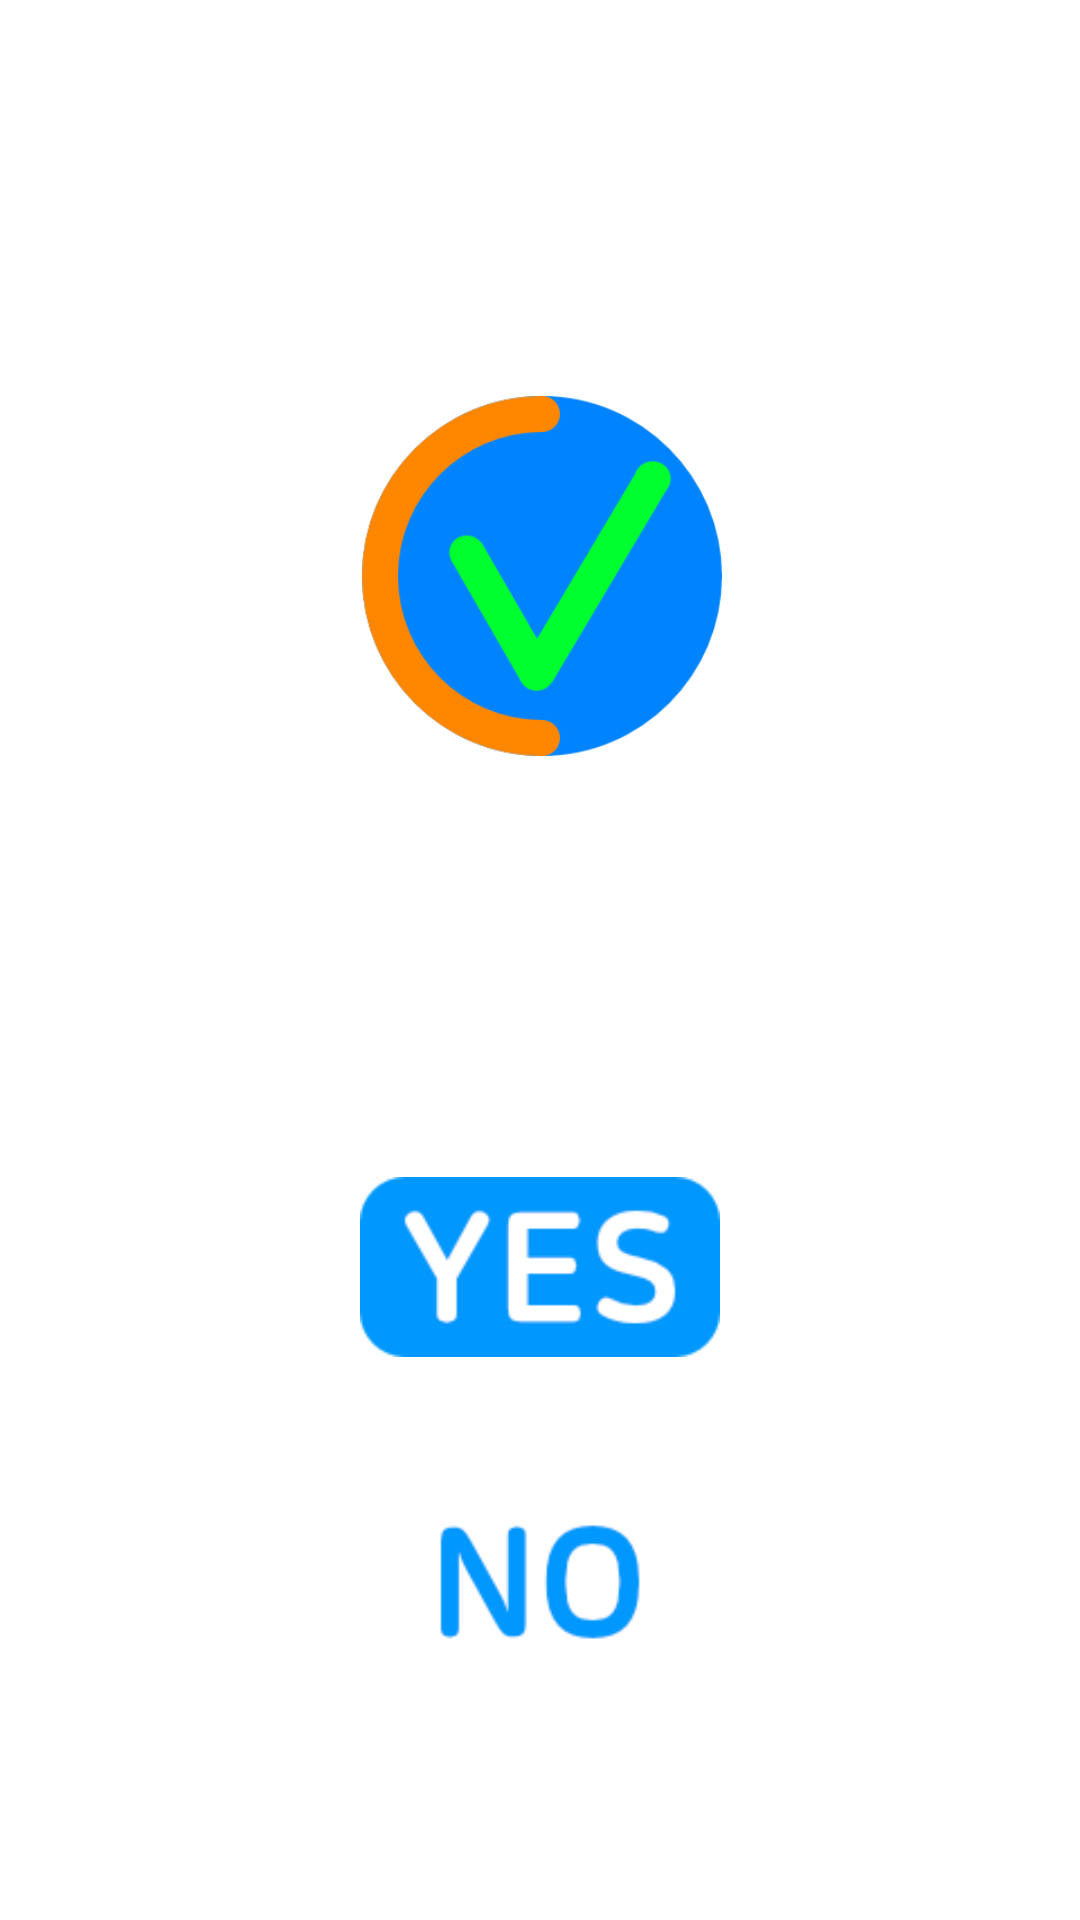

Layout XML and referenced resources for this Android screen:
<!-- AndroidManifest.xml: application theme Theme.Covidcheckin -->
<!-- res/layout/activity_self_check.xml -->
<?xml version="1.0" encoding="utf-8"?>
<androidx.constraintlayout.widget.ConstraintLayout xmlns:android="http://schemas.android.com/apk/res/android"
    xmlns:app="http://schemas.android.com/apk/res-auto"
    xmlns:tools="http://schemas.android.com/tools"
    android:layout_width="match_parent"
    android:layout_height="match_parent"
    tools:context=".SelfCheckActivity">

    <ImageView
        android:id="@+id/sc_iv"
        android:layout_width="384dp"
        android:layout_height="384dp"
        android:layout_marginTop="0dp"
        android:background="@drawable/icon"
        app:layout_constraintHorizontal_bias="0.494"
        app:layout_constraintLeft_toLeftOf="parent"
        app:layout_constraintRight_toRightOf="parent"
        app:layout_constraintTop_toTopOf="parent" />

    <TextView
        android:id="@+id/sc_ques"
        android:layout_width="wrap_content"
        android:layout_height="wrap_content"
        android:layout_marginTop="300dp"
        app:layout_constraintTop_toTopOf="parent"
        app:layout_constraintLeft_toLeftOf="parent"
        app:layout_constraintRight_toRightOf="parent"
        android:fontFamily="@font/nsreb"
        android:textSize="24sp"
        android:textColor="@color/black"
        android:gravity="center" />

    <ImageButton
        android:id="@+id/sw_yes"
        android:layout_width="120dp"
        android:layout_height="60dp"
        android:layout_marginTop="60dp"
        android:background="@drawable/yes"
        app:layout_constraintTop_toBottomOf="@id/sc_ques"
        app:layout_constraintLeft_toLeftOf="parent"
        app:layout_constraintRight_toRightOf="parent"
        android:fontFamily="@font/nsreb"
        android:onClick="onYesButtonClick" />

    <ImageButton
        android:id="@+id/sw_no"
        android:layout_width="120dp"
        android:layout_height="60dp"
        android:fontFamily="@font/nsreb"
        android:background="@drawable/no"
        android:layout_marginTop="45dp"
        app:layout_constraintLeft_toLeftOf="parent"
        app:layout_constraintRight_toRightOf="parent"
        app:layout_constraintTop_toBottomOf="@id/sw_yes"
        android:onClick="onNoButtonClick" />

</androidx.constraintlayout.widget.ConstraintLayout>
<!-- resources referenced by this layout -->
<resources>
  <!-- drawable icon: png bitmap (drawable-v24, 22917 bytes) -->
  <!-- drawable no: png bitmap (drawable-v24, 4809 bytes) -->
  <!-- drawable yes: png bitmap (drawable-v24, 5131 bytes) -->
  <style name="Theme.Covidcheckin" parent="Theme.MaterialComponents.DayNight.DarkActionBar">
          
          <item name="colorPrimary">@color/purple_500</item>
          <item name="colorPrimaryVariant">@color/purple_700</item>
          <item name="colorOnPrimary">@color/white</item>
          
          <item name="colorSecondary">@color/teal_200</item>
          <item name="colorSecondaryVariant">@color/teal_700</item>
          <item name="colorOnSecondary">@color/black</item>
          
          <item name="android:statusBarColor" tools:targetApi="l">?attr/colorPrimaryVariant</item>
          
      </style>
  <!-- not gathered from this repository: default colours our renderer supplied (Android Studio template values) -->
  <color name="purple_500">#FF6200EE</color>
  <color name="purple_700">#FF3700B3</color>
  <color name="teal_200">#FF03DAC5</color>
  <color name="teal_700">#FF018786</color>
  <color name="black">#FF000000</color>
  <color name="white">#FFFFFFFF</color>
</resources>
